The GitHub repository JamesEdLemaitre/Classification-of-plankton-from-ZooCAM-images contains a labelled image folder "preprocessed_data" with 14 categories: Physonectae, tail Appendicularia, other Siphonophorae, Harpacticoida, empty Harpacticoida, comb Ctenophora, larvae Echinodermata, Noctiluca, detritus, empty Copepoda, Oncaea, Euchaeta, Diatoma tenuis, Acartiidae. Examples follow, each with its label.

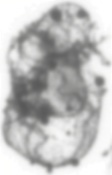
Label: larvae Echinodermata

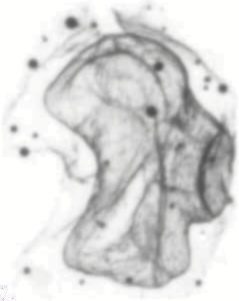
Label: Physonectae

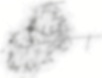
Label: detritus

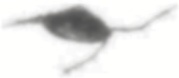
Label: Acartiidae

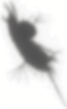
Label: Harpacticoida

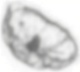
Label: Noctiluca
